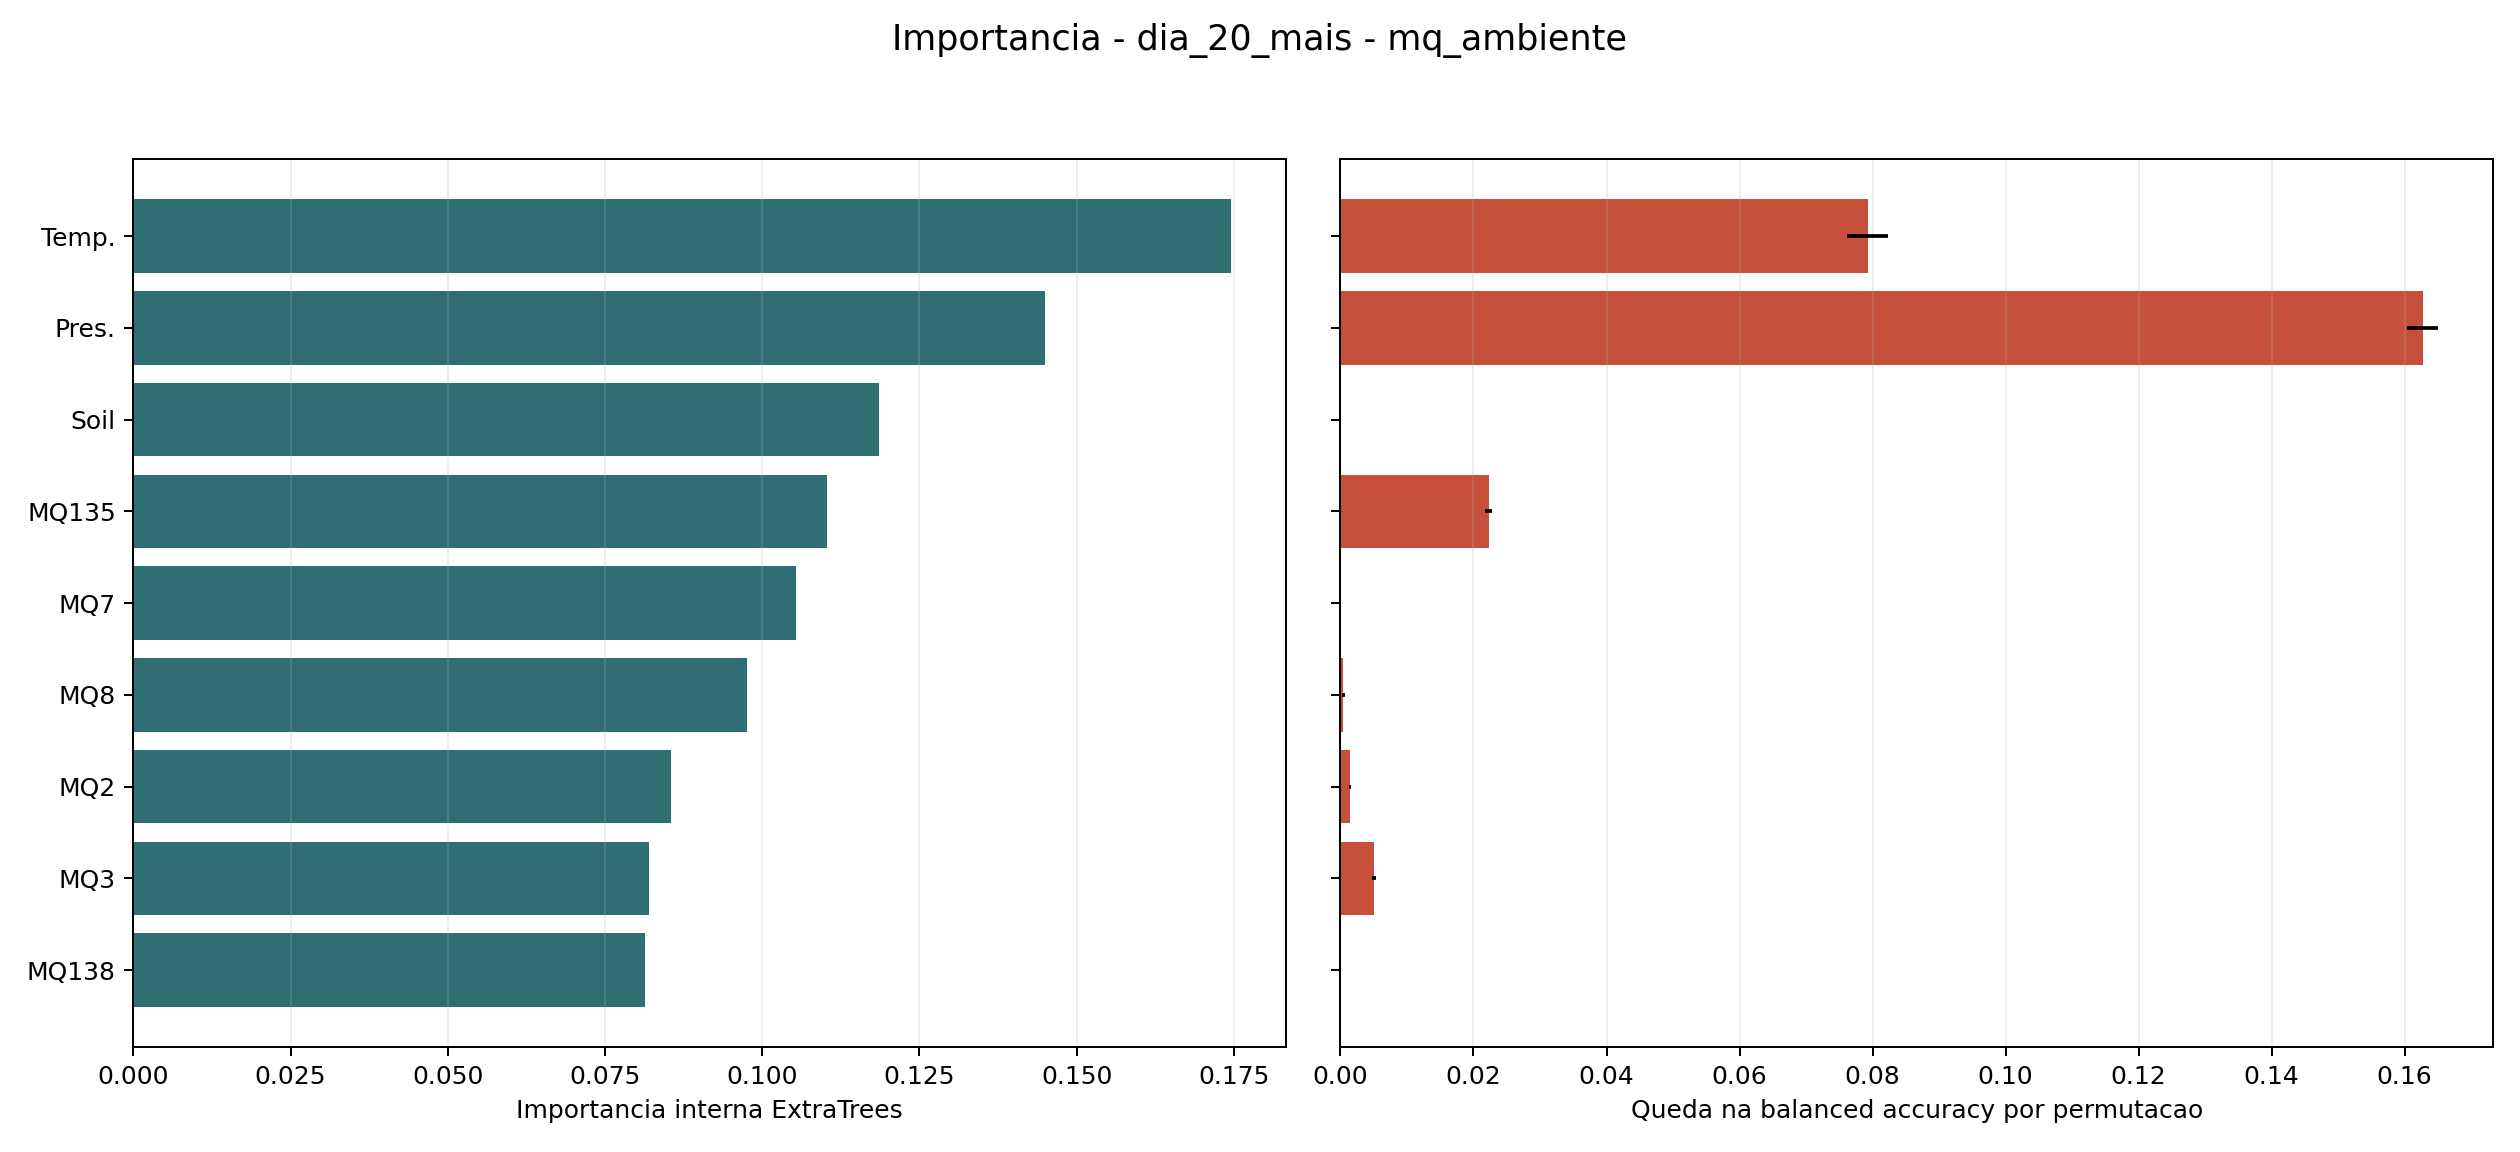

The data file committed next to this chart (first rows):
dataset, features_set, sensor, extra_trees_importance, queda_balanced_accuracy_por_permutacao, desvio_permutacao, mutual_info, media_doente_classe_0, media_saudavel_classe_1, diferenca_media_1_menos_0, cohen_d_abs, accuracy_holdout, balanced_accuracy_holdout, f1_macro_holdout, treino_linhas, teste_linhas
dia_20_mais, mq_ambiente, Temp., 0.1745, 0.07927, 0.003055, 0.3148, 37.66, 32.81, -4.844, 1.583, 0.8443, 0.8354, 0.8372, 17842, 9353
dia_20_mais, mq_ambiente, Pres., 0.1449, 0.1627, 0.002314, 0.3695, 93.79, 93.8, 0.01082, 0.1046, 0.8443, 0.8354, 0.8372, 17842, 9353
dia_20_mais, mq_ambiente, Soil, 0.1186, 0.0, 0.0, 0.3424, 2546, 2603, 56.4, 0.2621, 0.8443, 0.8354, 0.8372, 17842, 9353
dia_20_mais, mq_ambiente, MQ135, 0.1103, 0.02226, 0.0004828, 0.3925, 12046, 10653, -1394, 0.698, 0.8443, 0.8354, 0.8372, 17842, 9353
dia_20_mais, mq_ambiente, MQ7, 0.1053, 0.0, 0.0, 0.5357, 2771, 1196, -1574, 0.4279, 0.8443, 0.8354, 0.8372, 17842, 9353
dia_20_mais, mq_ambiente, MQ8, 0.09755, 0.000438, 0.0001826, 0.4056, 3725, 3943, 218.2, 0.1995, 0.8443, 0.8354, 0.8372, 17842, 9353
dia_20_mais, mq_ambiente, MQ2, 0.08547, 0.001422, 0.0002097, 0.4051, 6437, 4454, -1984, 0.8482, 0.8443, 0.8354, 0.8372, 17842, 9353
dia_20_mais, mq_ambiente, MQ3, 0.08196, 0.005086, 0.000271, 0.2708, 10892, 9673, -1219, 0.8095, 0.8443, 0.8354, 0.8372, 17842, 9353
dia_20_mais, mq_ambiente, MQ138, 0.08139, 0.0, 0.0, 0.3981, 5090, 5831, 740.7, 0.4022, 0.8443, 0.8354, 0.8372, 17842, 9353
